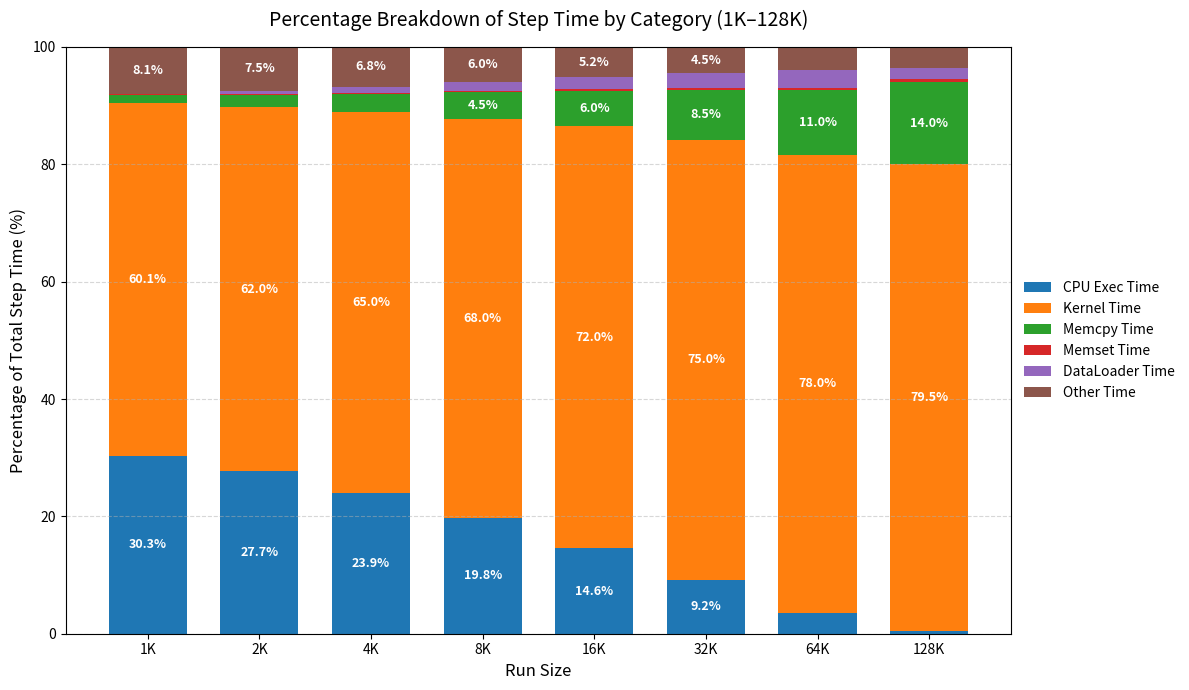

Write the Python code that produced this figure.
import matplotlib.pyplot as plt
import numpy as np

# 1. Data Definition
RUN_SIZE = {
    "1K":   {"Other": 8.05, "Memset": 0.07, "Memcpy": 1.49, "Kernel": 60.06, "DataLoader": 0.00, "CPU Exec": 30.33},
    "2K":   {"Other": 7.50, "Memset": 0.10, "Memcpy": 2.20, "Kernel": 62.00, "DataLoader": 0.50, "CPU Exec": 27.70},
    "4K":   {"Other": 6.80, "Memset": 0.15, "Memcpy": 3.10, "Kernel": 65.00, "DataLoader": 1.00, "CPU Exec": 23.95},
    "8K":   {"Other": 6.00, "Memset": 0.20, "Memcpy": 4.50, "Kernel": 68.00, "DataLoader": 1.50, "CPU Exec": 19.80},
    "16K":  {"Other": 5.20, "Memset": 0.25, "Memcpy": 6.00, "Kernel": 72.00, "DataLoader": 2.00, "CPU Exec": 14.55},
    "32K":  {"Other": 4.50, "Memset": 0.30, "Memcpy": 8.50, "Kernel": 75.00, "DataLoader": 2.50, "CPU Exec": 9.20},
    "64K":  {"Other": 4.00, "Memset": 0.40, "Memcpy": 11.0, "Kernel": 78.00, "DataLoader": 3.00, "CPU Exec": 3.60},
    "128K": {"Other": 3.50, "Memset": 0.50, "Memcpy": 14.0, "Kernel": 79.50, "DataLoader": 2.00, "CPU Exec": 0.50},
}

# 2. Sorting and Preparation Logic
def run_size_key(label: str) -> int:
    """Sorts '1K', '2K', etc., numerically by converting suffixes."""
    s = label.strip().upper()
    if s.endswith("K"):
        return int(float(s[:-1]) * 1_000)
    if s.endswith("M"):
        return int(float(s[:-1]) * 1_000_000)
    try:
        return int(s)
    except ValueError:
        return 10**12

# Get sorted labels
run_labels = sorted(RUN_SIZE.keys(), key=run_size_key)

# Define stacking order (bottom to top)
categories = ["CPU Exec", "Kernel", "Memcpy", "Memset", "DataLoader", "Other"]

# 3. Data Matrix and Normalization
vals = np.array([[RUN_SIZE[r].get(c, 0.0) for r in run_labels] for c in categories], dtype=float)

# Normalize to 100% per column
col_sums = vals.sum(axis=0)
with np.errstate(divide="ignore", invalid="ignore"):
    vals = np.where(col_sums > 0, vals * (100.0 / col_sums), vals)

# 4. Plotting
fig, ax = plt.subplots(figsize=(12, 7))
x = np.arange(len(run_labels))
bottom = np.zeros(len(run_labels))

# Custom color palette (optional)
colors = plt.cm.get_cmap('tab10').colors

for i, c in enumerate(categories):
    label = f"{c} Time" if "Time" not in c else c
    ax.bar(x, vals[i], bottom=bottom, label=label, color=colors[i % len(colors)], width=0.7)
    
    # Optional: Percentage labels inside bars (only for segments > 4% for readability)
    for j in range(len(run_labels)):
        if vals[i][j] > 4.0:
            ax.text(j, bottom[j] + vals[i][j]/2, f'{vals[i][j]:.1f}%', 
                    ha='center', va='center', color='white', fontsize=9, fontweight='bold')
    
    bottom += vals[i]

# 5. Styling
ax.set_title("Percentage Breakdown of Step Time by Category (1K–128K)", fontsize=14, pad=15)
ax.set_ylabel("Percentage of Total Step Time (%)", fontsize=12)
ax.set_xlabel("Run Size", fontsize=12)
ax.set_xticks(x)
ax.set_xticklabels(run_labels)
ax.set_ylim(0, 100)

# Move legend outside the plot
ax.legend(loc='center left', bbox_to_anchor=(1, 0.5), frameon=False)
ax.grid(axis="y", linestyle="--", alpha=0.5)
plt.tight_layout()

# 6. Output
plt.savefig("step_time_percentage_breakdown.png", dpi=300, bbox_inches='tight')
plt.show()
